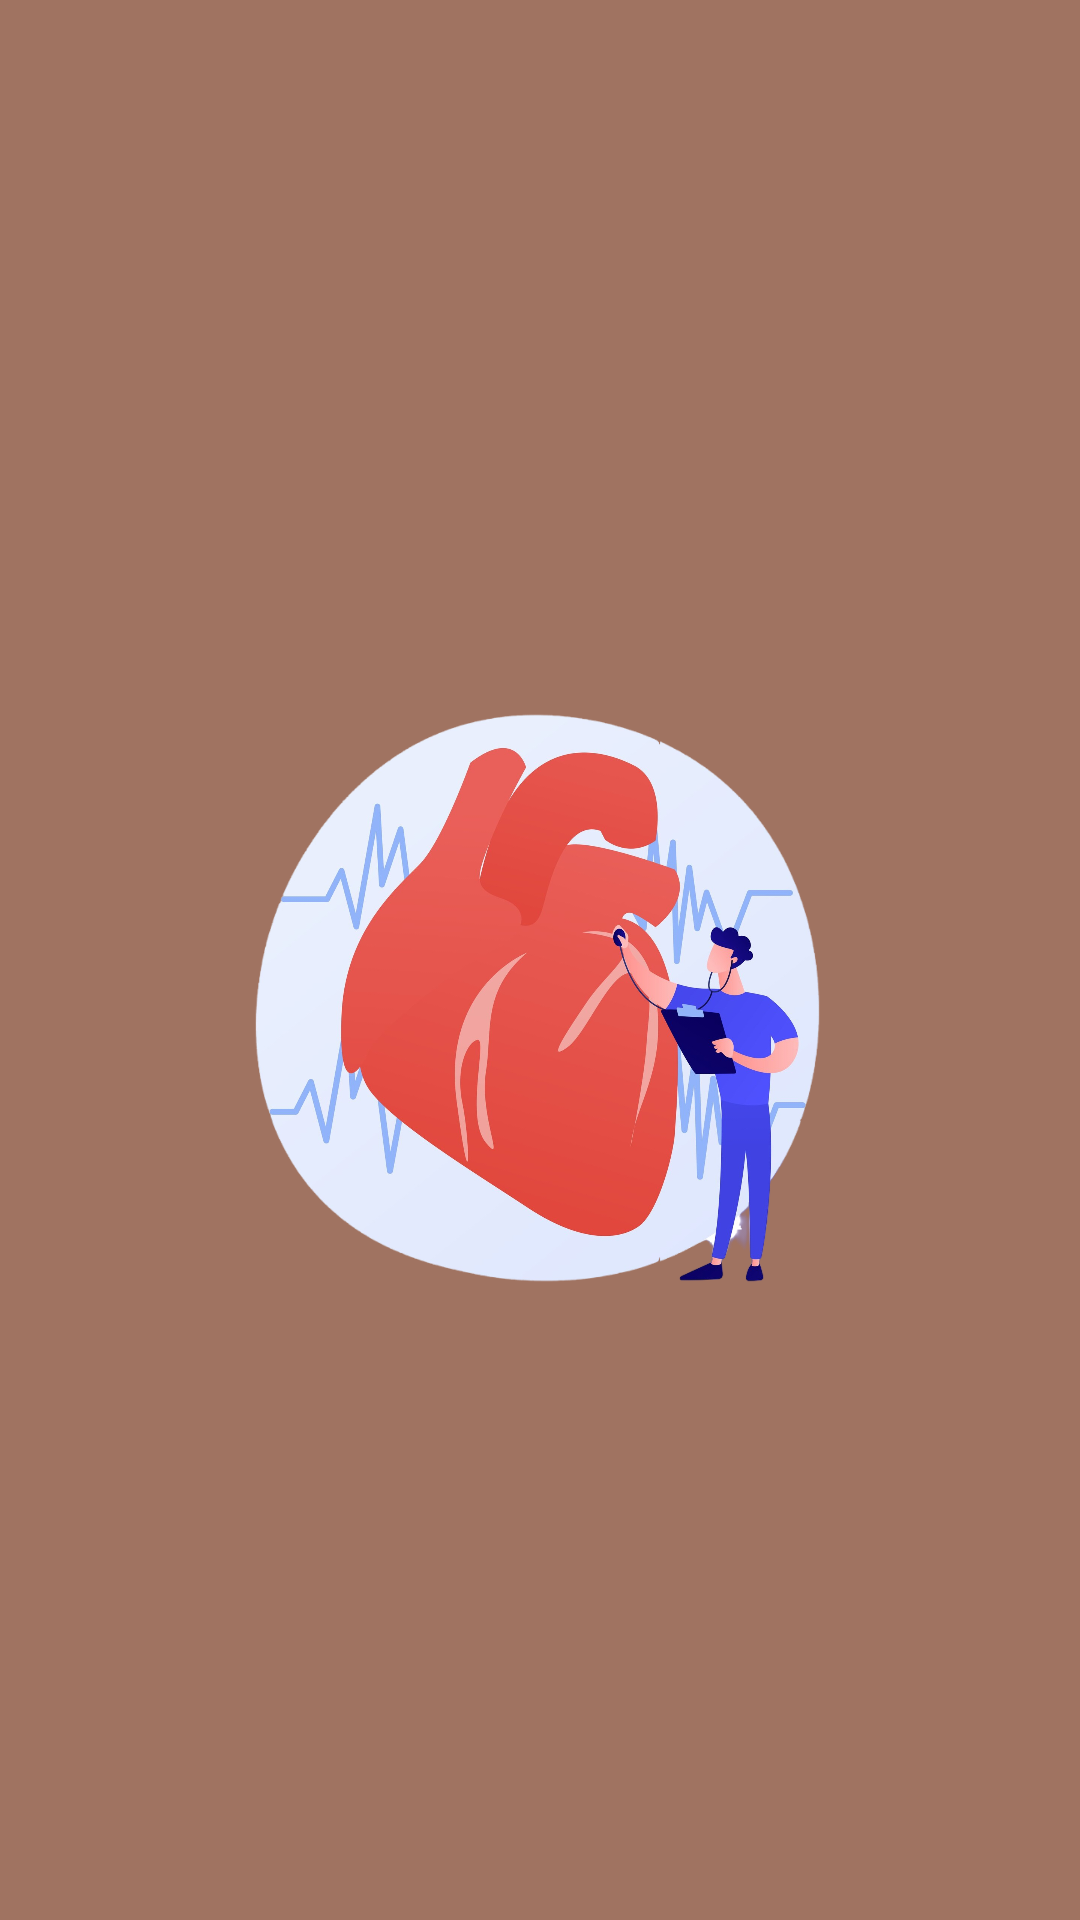

The Android layout XML behind this screen, and the referenced resources:
<!-- AndroidManifest.xml: application theme Theme.Jantung -->
<!-- res/layout/activity_splash.xml -->
<?xml version="1.0" encoding="utf-8"?>
<androidx.constraintlayout.widget.ConstraintLayout xmlns:android="http://schemas.android.com/apk/res/android"
    xmlns:app="http://schemas.android.com/apk/res-auto"
    xmlns:tools="http://schemas.android.com/tools"
    android:layout_width="match_parent"
    android:layout_height="match_parent"
    android:background="@color/gradien"
    tools:context=".SplashActivity">

    <ImageView
        android:id="@+id/logo"
        android:layout_width="255dp"
        android:layout_height="250dp"
        android:layout_marginStart="1dp"
        android:layout_marginTop="8dp"
        android:layout_marginEnd="1dp"
        android:layout_marginBottom="8dp"
        android:clipToOutline="true"
        android:contentDescription="nice"
        android:src="@drawable/jantung"
        app:layout_constraintBottom_toBottomOf="parent"
        app:layout_constraintEnd_toEndOf="parent"
        app:layout_constraintHorizontal_bias="0.493"
        app:layout_constraintStart_toStartOf="parent"
        app:layout_constraintTop_toTopOf="parent"
        app:layout_constraintVertical_bias="0.534"
        tools:ignore="ImageContrastCheck" />


</androidx.constraintlayout.widget.ConstraintLayout>
<!-- resources referenced by this layout -->
<resources>
  <color name="gradien">#a07361</color>
  <!-- drawable jantung: png bitmap (drawable, 900171 bytes) -->
  <style name="Theme.Jantung" parent="Base.Theme.Jantung" />
  <style name="Base.Theme.Jantung" parent="Theme.Material3.DayNight.NoActionBar">
          
          
      </style>
</resources>
